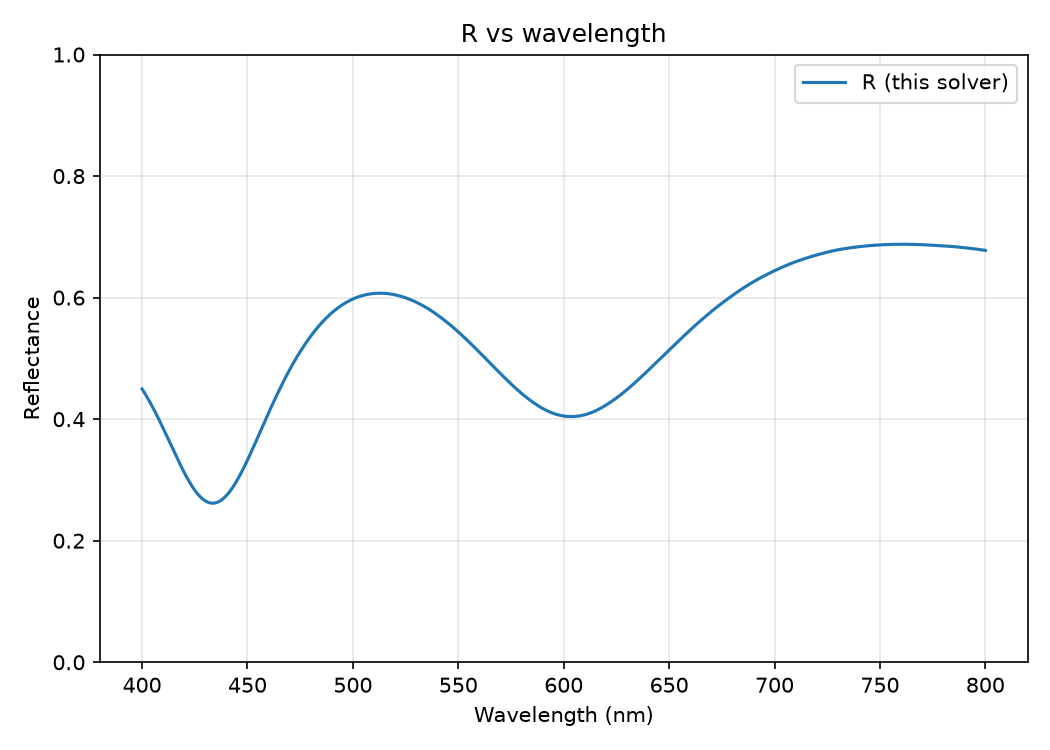

The table this chart was drawn from, first rows:
wavelength_nm, R
4.000000000000000000e+02, 4.496835938442022007e-01
4.010000000000000000e+02, 4.441914843436900462e-01
4.020000000000000000e+02, 4.384389496564099487e-01
4.030000000000000000e+02, 4.324392728467295610e-01
4.039999999999999432e+02, 4.262070613886307924e-01
4.050000000000000000e+02, 4.197583618342369816e-01
4.059999999999999432e+02, 4.131107686642248034e-01
4.070000000000000000e+02, 4.062827733642858652e-01
4.080000000000000000e+02, 3.992947628655995063e-01
4.089999999999999432e+02, 3.921704047385197178e-01
4.100000000000000000e+02, 3.849344524664580214e-01
4.109999999999999432e+02, 3.776135686538126257e-01
4.120000000000000000e+02, 3.702363313993160543e-01
4.130000000000000000e+02, 3.628332099518088438e-01
4.140000000000000000e+02, 3.553228112201584632e-01
4.150000000000000000e+02, 3.477966773446464210e-01
4.159999999999999432e+02, 3.403465845868471340e-01
4.170000000000000000e+02, 3.330097841476253873e-01
4.179999999999999432e+02, 3.258247084796319082e-01
4.190000000000000000e+02, 3.188306925127540326e-01
4.200000000000000000e+02, 3.120676498373809449e-01
4.209999999999999432e+02, 3.055573277436185453e-01
4.220000000000000000e+02, 2.993488733848853611e-01
4.229999999999999432e+02, 2.934911883190031157e-01
4.240000000000000000e+02, 2.880225570483890274e-01
4.249999999999999432e+02, 2.829796891512610935e-01
4.260000000000000000e+02, 2.784204240485118609e-01
4.270000000000000000e+02, 2.743475208880977179e-01
4.279999999999999432e+02, 2.708136340585647339e-01
4.290000000000000000e+02, 2.678547889787065150e-01
4.299999999999999432e+02, 2.654582172657035111e-01
4.310000000000000000e+02, 2.636415756848519143e-01
4.319999999999999432e+02, 2.624182394350312864e-01
4.330000000000000000e+02, 2.617971143193990602e-01
4.340000000000000000e+02, 2.617825250361178191e-01
4.349999999999999432e+02, 2.623741828792811592e-01
4.360000000000000000e+02, 2.635996750927774857e-01
4.369999999999999432e+02, 2.654265253654840562e-01
4.380000000000000000e+02, 2.678388040008792825e-01
4.389999999999999432e+02, 2.708185861438361375e-01
4.399999999999999432e+02, 2.743442147963426336e-01
4.410000000000000000e+02, 2.783359698112433667e-01
4.419999999999999432e+02, 2.828098105392723993e-01
4.430000000000000000e+02, 2.877422482050666641e-01
4.440000000000000000e+02, 2.931319231456294694e-01
4.450000000000000000e+02, 2.989110146845954663e-01
4.460000000000000000e+02, 3.050845879137092931e-01
4.469999999999999432e+02, 3.115827436423878050e-01
4.480000000000000000e+02, 3.183701810003852217e-01
4.489999999999999432e+02, 3.254117330483211057e-01
4.500000000000000000e+02, 3.326727090785888130e-01
4.510000000000000000e+02, 3.401179853271341091e-01
4.519999999999999432e+02, 3.477036171938509557e-01
4.530000000000000000e+02, 3.554102702729883823e-01
4.539999999999999432e+02, 3.632078258877549648e-01
4.550000000000000000e+02, 3.710677495129844350e-01
4.559999999999999432e+02, 3.789631951018910261e-01
4.570000000000000000e+02, 3.868690754340318172e-01
4.580000000000000000e+02, 3.947621017172558977e-01
4.589999999999999432e+02, 4.026207959035171813e-01
... 341 more rows
